Image classification data set "images" (SriniMaiya/ECG-Signal-Classification on GitHub). Class labels (3): ARR, CHF, NSR.

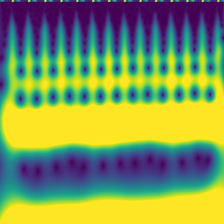
Label: CHF

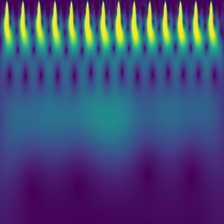
Label: NSR

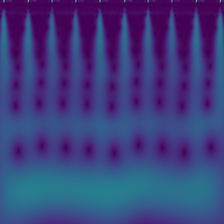
Label: ARR

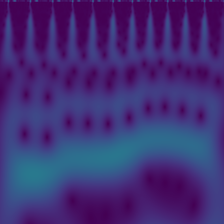
Label: NSR

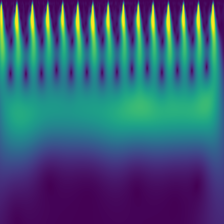
Label: ARR

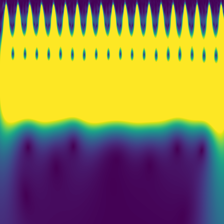
Label: CHF
